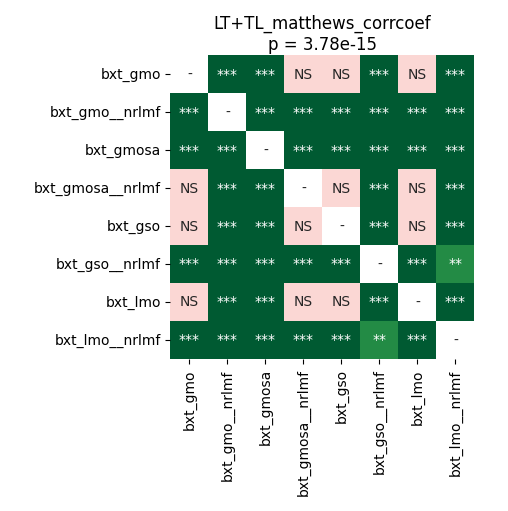

The file beside this chart, header and first rows:
	bxt_gmo	bxt_gmo__nrlmf	bxt_gmosa	bxt_gmosa__nrlmf	bxt_gso	bxt_gso__nrlmf	bxt_lmo	bxt_lmo__nrlmf
bxt_gmo	1.0	4.497327302631579e-05	8.544921875e-05	0.1579	0.3473	4.497327302631579e-05	0.1678	4.497327302631579e-05
bxt_gmo__nrlmf	4.497327302631579e-05	1.0	4.497327302631579e-05	4.497327302631579e-05	4.497327302631579e-05	4.497327302631579e-05	4.497327302631579e-05	4.497327302631579e-05
bxt_gmosa	8.544921875e-05	4.497327302631579e-05	1.0	4.497327302631579e-05	4.497327302631579e-05	4.497327302631579e-05	4.497327302631579e-05	4.497327302631579e-05
bxt_gmosa__nrlmf	0.1579	4.497327302631579e-05	4.497327302631579e-05	1.0	0.6685	4.497327302631579e-05	0.5138	4.497327302631579e-05
bxt_gso	0.3473	4.497327302631579e-05	4.497327302631579e-05	0.6685	1.0	4.497327302631579e-05	0.2825	4.497327302631579e-05
bxt_gso__nrlmf	4.497327302631579e-05	4.497327302631579e-05	4.497327302631579e-05	4.497327302631579e-05	4.497327302631579e-05	1.0	0.0002035	0.00167
bxt_lmo	0.1678	4.497327302631579e-05	4.497327302631579e-05	0.5138	0.2825	0.0002035	1.0	4.497327302631579e-05
bxt_lmo__nrlmf	4.497327302631579e-05	4.497327302631579e-05	4.497327302631579e-05	4.497327302631579e-05	4.497327302631579e-05	0.00167	4.497327302631579e-05	1.0
